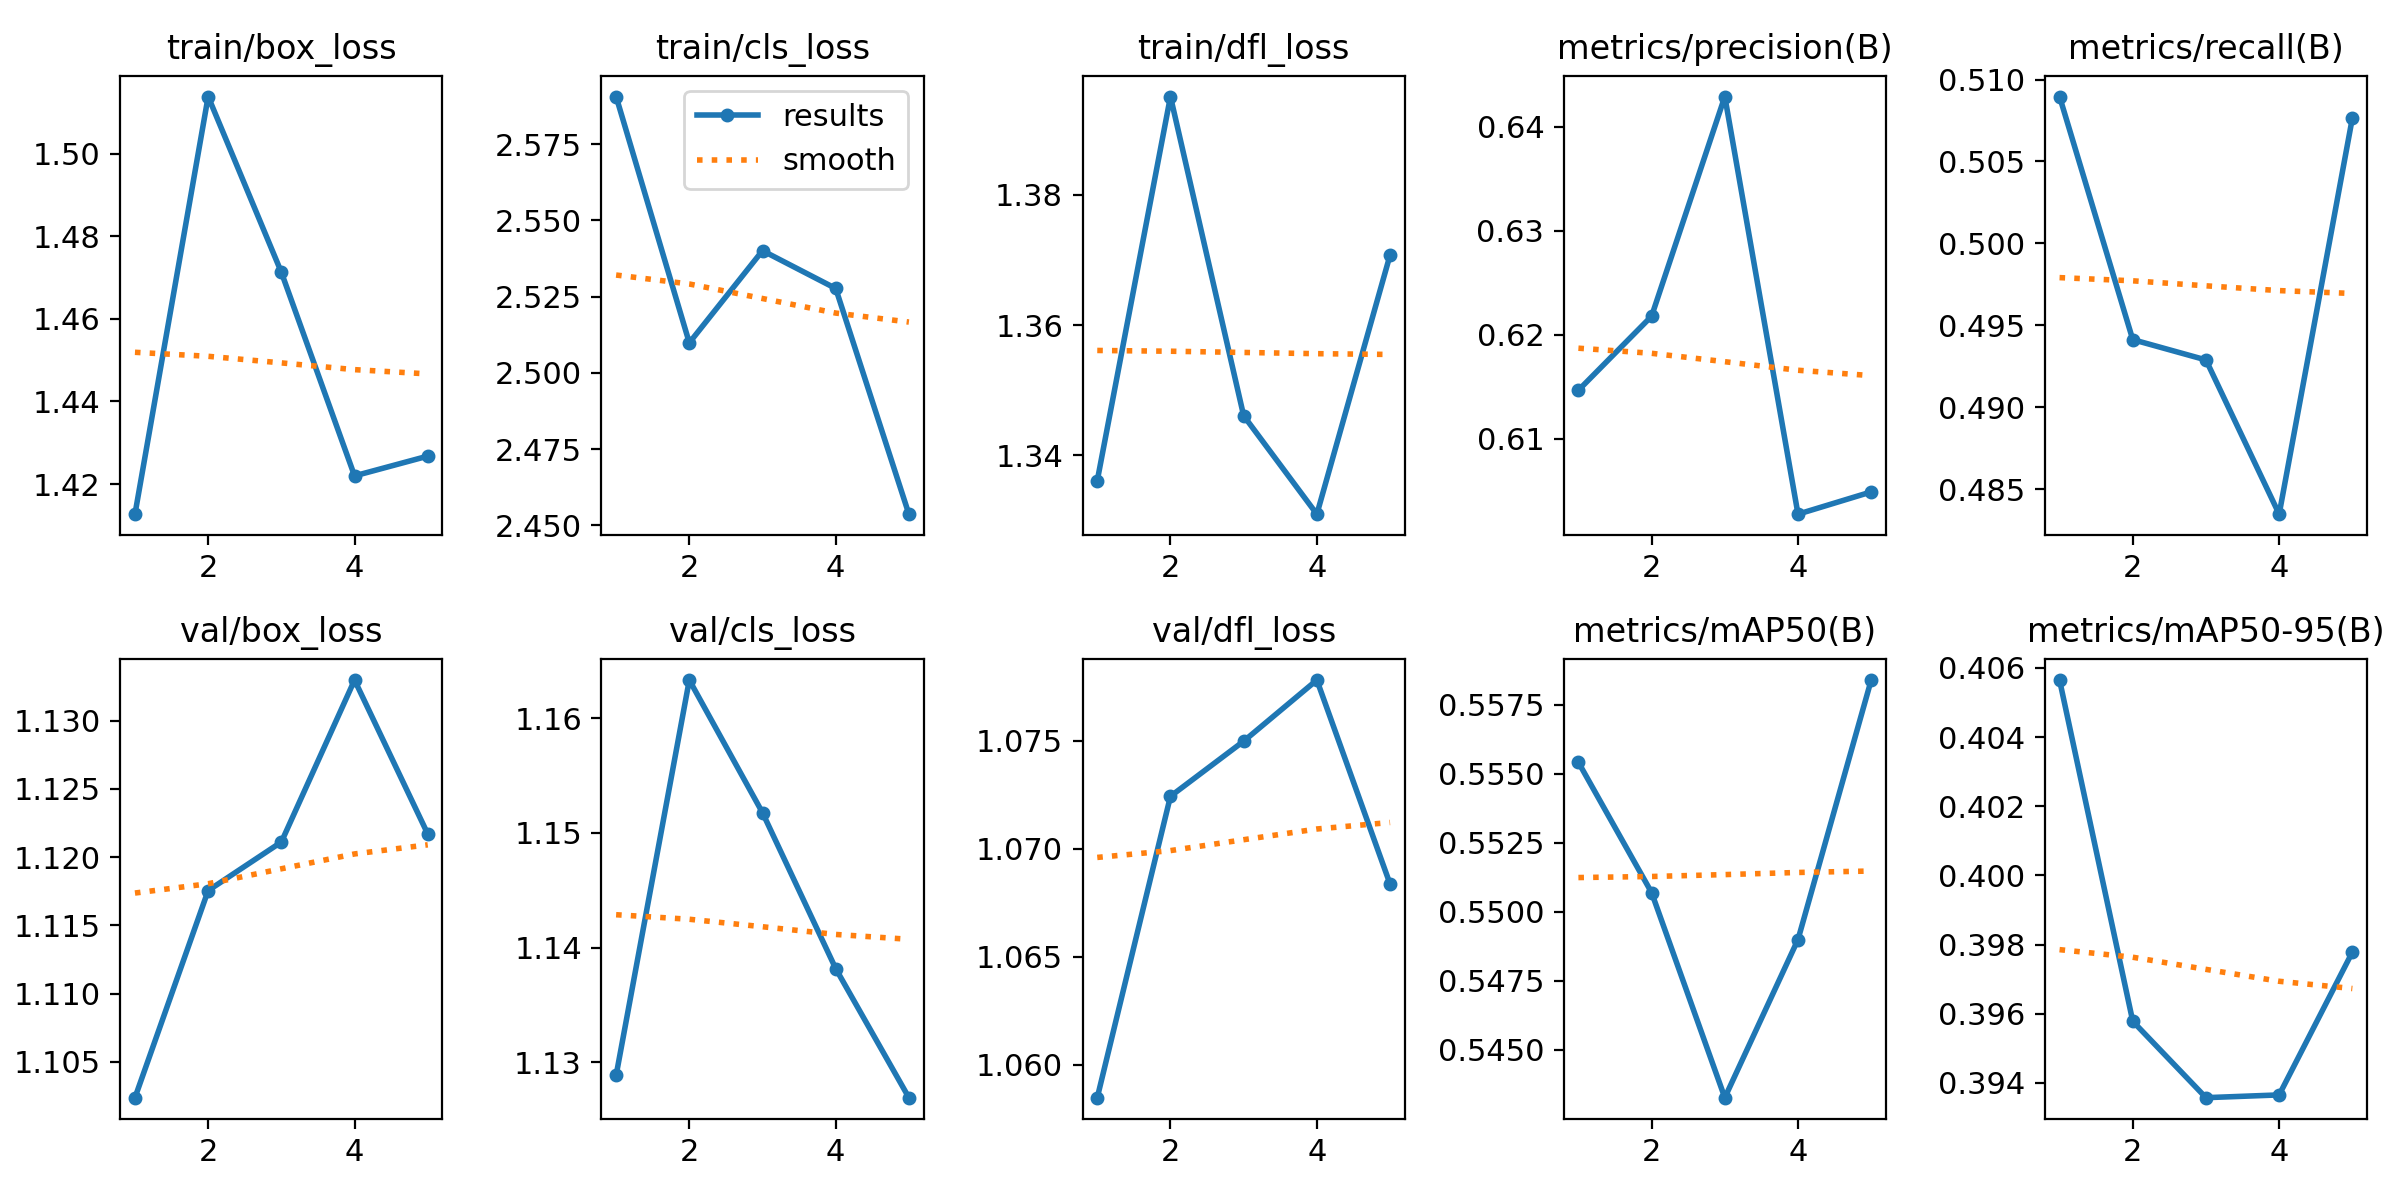

The table this chart was drawn from, first rows:
epoch, time, train/box_loss, train/cls_loss, train/dfl_loss, metrics/precision(B), metrics/recall(B), metrics/mAP50(B), metrics/mAP50-95(B), val/box_loss, val/cls_loss, val/dfl_loss, lr/pg0, lr/pg1, lr/pg2
1, 5.934, 1.413, 2.591, 1.336, 0.6147, 0.509, 0.5554, 0.4057, 1.102, 1.129, 1.058, 3.90469e-05, 3.90469e-05, 3.90469e-05
2, 11.01, 1.514, 2.51, 1.395, 0.6218, 0.4941, 0.5507, 0.3958, 1.118, 1.163, 1.072, 6.31283e-05, 6.31283e-05, 6.31283e-05
3, 15.7, 1.471, 2.54, 1.346, 0.6429, 0.4929, 0.5433, 0.3936, 1.121, 1.152, 1.075, 7.15016e-05, 7.15016e-05, 7.15016e-05
4, 20.33, 1.422, 2.528, 1.331, 0.6027, 0.4835, 0.549, 0.3936, 1.133, 1.138, 1.078, 4.8314e-05, 4.8314e-05, 4.8314e-05
5, 24.92, 1.427, 2.454, 1.371, 0.6049, 0.5077, 0.5584, 0.3978, 1.122, 1.127, 1.068, 2.4752e-05, 2.4752e-05, 2.4752e-05
